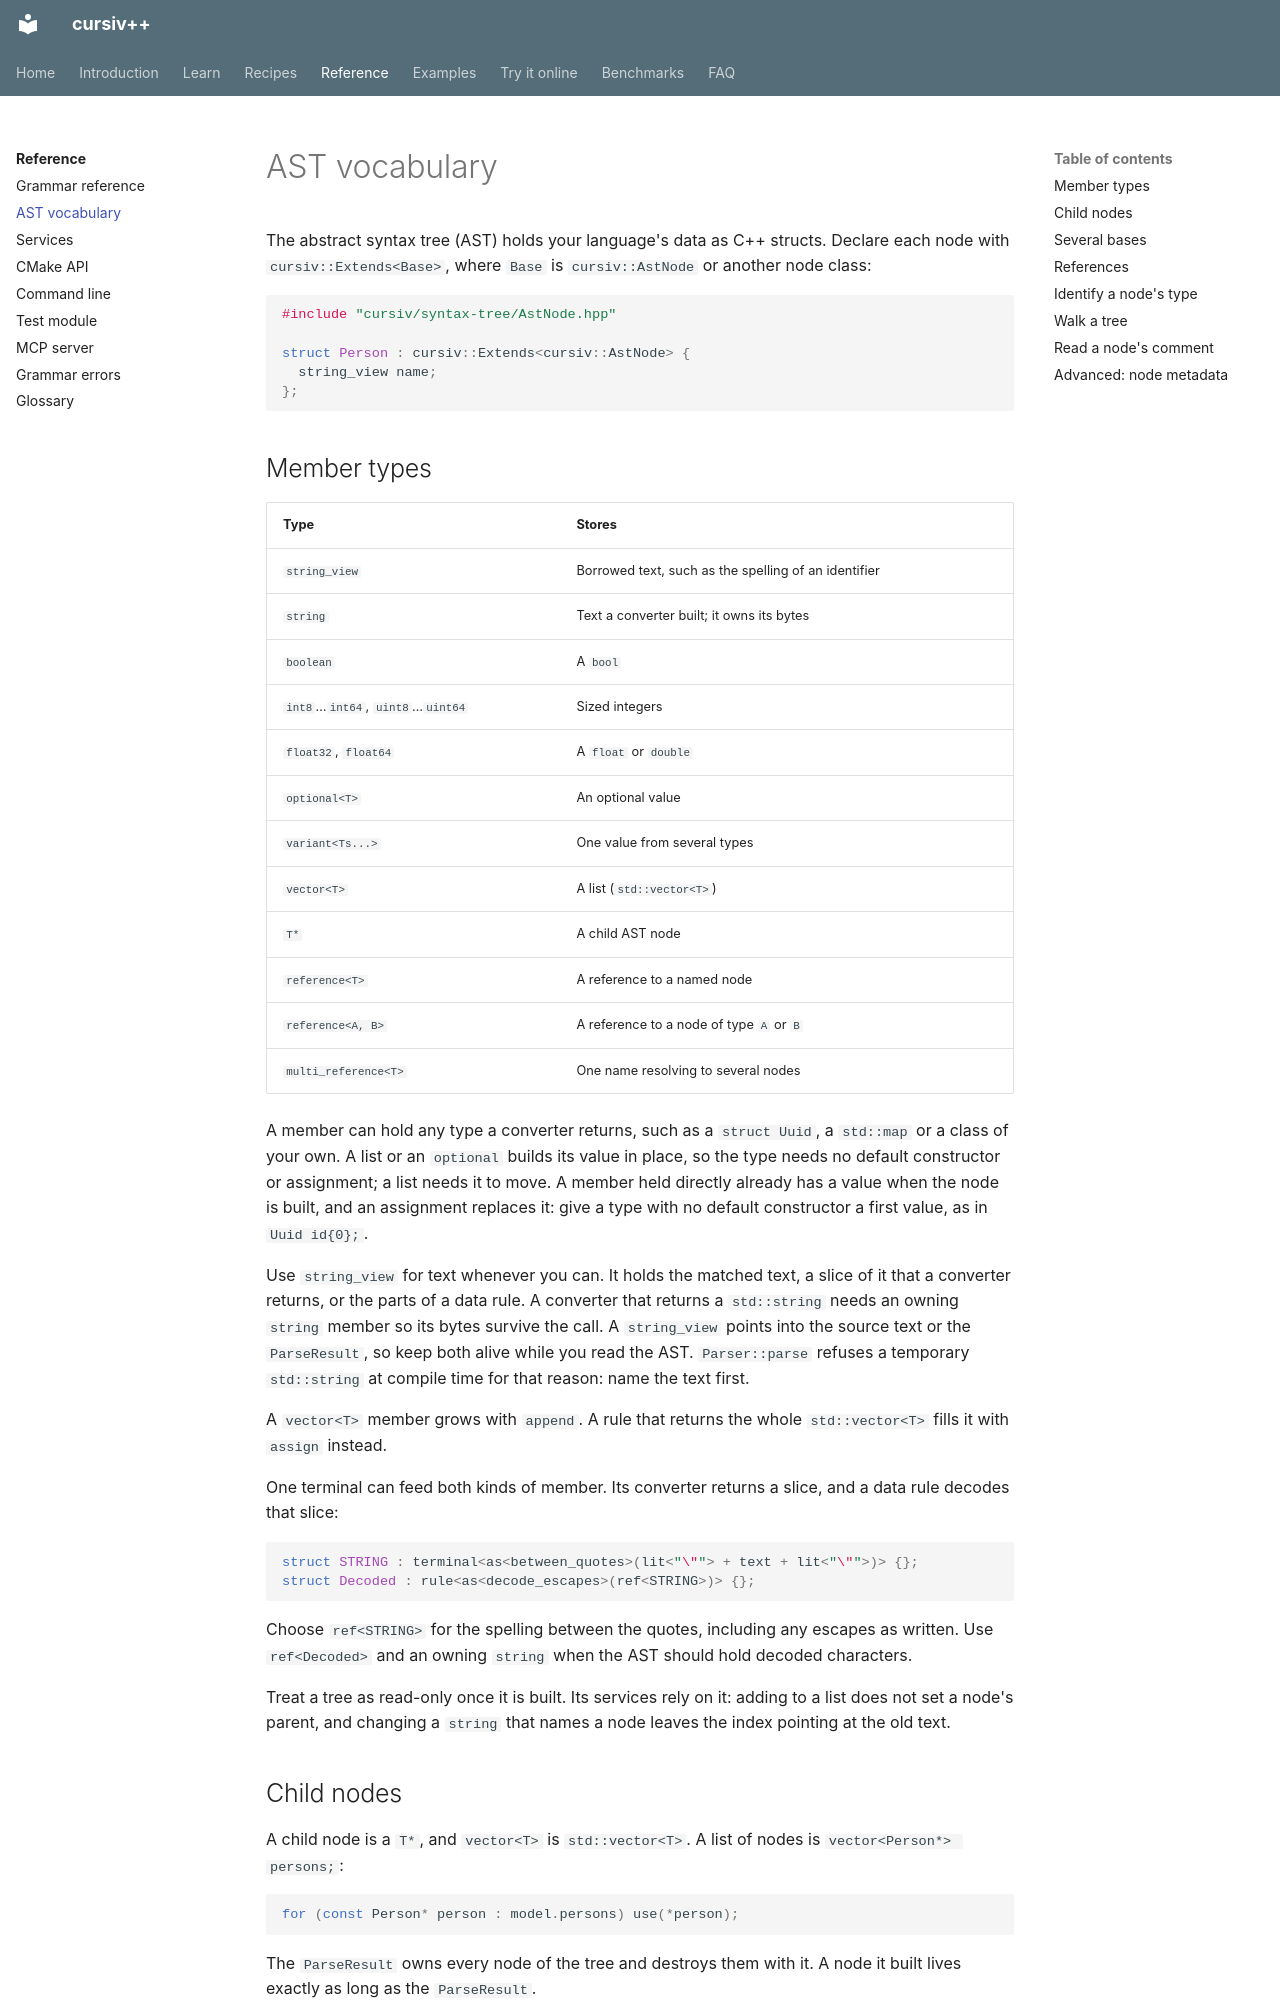

repository: ydaveluy/cursiv · page: reference/ast/index.html · generator: mkdocs

# AST vocabulary

The abstract syntax tree (AST) holds your language's data as C++ structs.
Declare each node with `cursiv::Extends<Base>`, where `Base` is
`cursiv::AstNode` or another node class:

```cpp
#include "cursiv/syntax-tree/AstNode.hpp"

struct Person : cursiv::Extends<cursiv::AstNode> {
  string_view name;
};
```

## Member types

| Type | Stores |
|---|---|
| `string_view` | Borrowed text, such as the spelling of an identifier |
| `string` | Text a converter built; it owns its bytes |
| `boolean` | A `bool` |
| `int8`…`int64`, `uint8`…`uint64` | Sized integers |
| `float32`, `float64` | A `float` or `double` |
| `optional<T>` | An optional value |
| `variant<Ts...>` | One value from several types |
| `vector<T>` | A list (`std::vector<T>`) |
| `T*` | A child AST node |
| `reference<T>` | A reference to a named node |
| `reference<A, B>` | A reference to a node of type `A` or `B` |
| `multi_reference<T>` | One name resolving to several nodes |

A member can hold any type a converter returns, such as a `struct Uuid`, a
`std::map` or a class of your own. A list or an `optional` builds its value in place,
so the type needs no default constructor or assignment; a list needs it to move. A
member held directly already has a value when the node is built, and an assignment
replaces it: give a type with no default constructor a first value, as in
`Uuid id{0};`.

Use `string_view` for text whenever you can. It holds the matched text, a slice
of it that a converter returns, or the parts of a data rule. A converter that returns
a `std::string` needs an owning `string` member so its bytes survive the call. A
`string_view` points into the source text or the `ParseResult`, so keep both alive
while you read the AST.
`Parser::parse` refuses a temporary `std::string` at compile time for that reason: name
the text first.

A `vector<T>` member grows with `append`. A rule that returns the whole
`std::vector<T>` fills it with `assign` instead.

One terminal can feed both kinds of member. Its converter returns a slice, and a
data rule decodes that slice:

```cpp
struct STRING : terminal<as<between_quotes>(lit<"\""> + text + lit<"\"">)> {};
struct Decoded : rule<as<decode_escapes>(ref<STRING>)> {};
```

Choose `ref<STRING>` for the spelling between the quotes, including any
escapes as written. Use `ref<Decoded>` and an owning `string` when the AST
should hold decoded characters.

Treat a tree as read-only once it is built. Its services rely on it: adding to a
list does not set a node's parent, and changing a `string` that names a node leaves
the index pointing at the old text.
